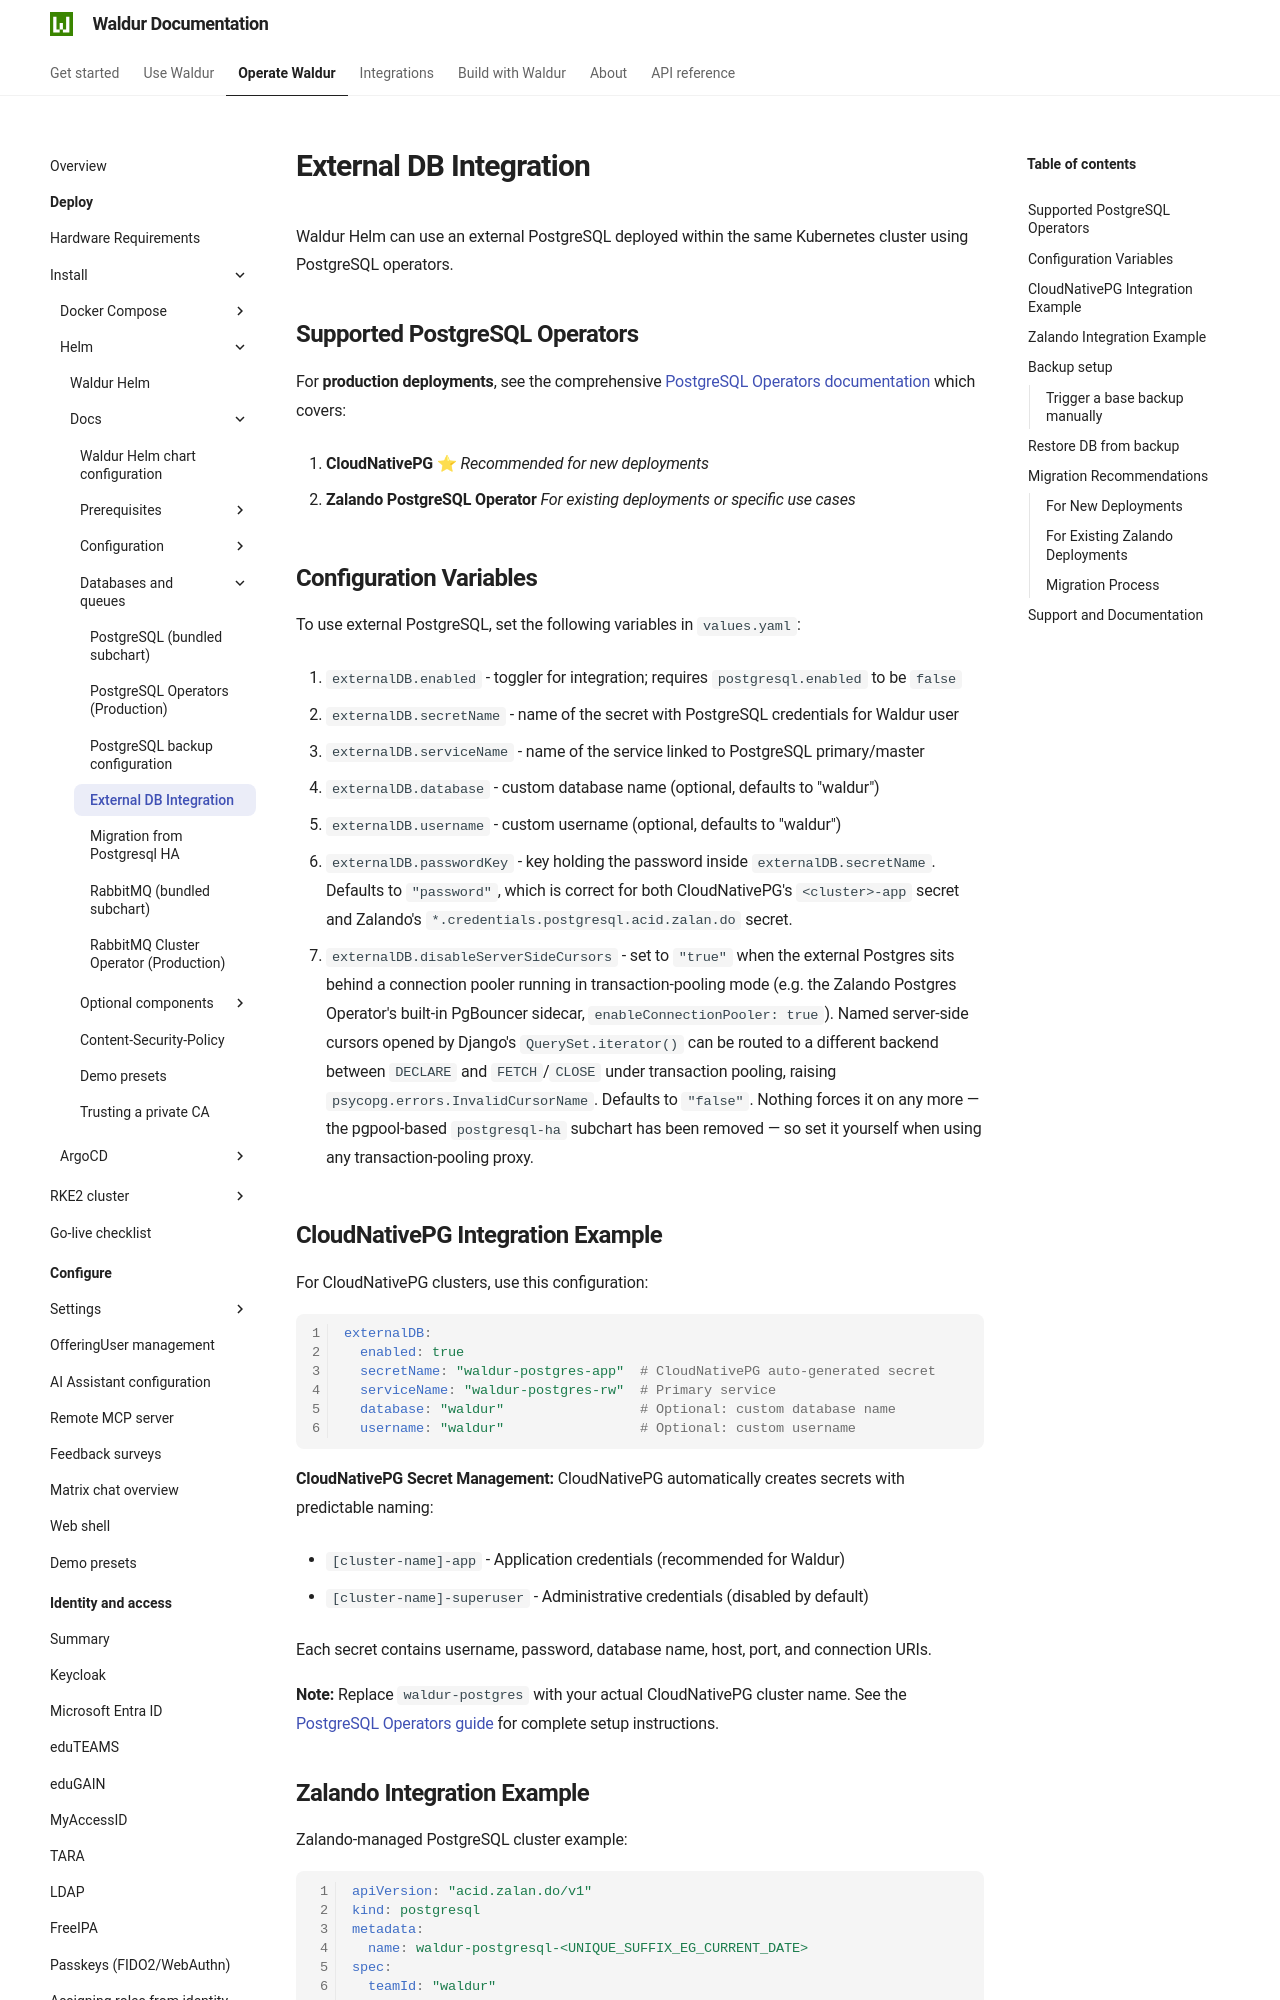

repository: waldur/waldur-docs · page: latest/admin-guide/deployment/helm/docs/external-db-integration/index.html · generator: mkdocs

# External DB Integration

<!-- EXTERNAL DOCUMENT
Source: https://code.opennodecloud.com/waldur/waldur-helm.git
Branch: master
Remote Path: docs//external-db-integration.md
Local Path: docs/admin-guide/deployment/helm/docs/
Last Sync: 2026-08-25T13:31:11.704950

WARNING: This file is automatically synchronized from the source repository.
DO NOT EDIT this file directly. Changes will be overwritten.
Edit the source at: https://code.opennodecloud.com/waldur/waldur-helm.git/-/tree/master/docs//external-db-integration.md
-->


Waldur Helm can use an external PostgreSQL deployed within the same Kubernetes cluster using PostgreSQL operators.

## Supported PostgreSQL Operators

For **production deployments**, see the comprehensive [PostgreSQL Operators documentation](postgres-operator.md) which covers:

1. **CloudNativePG** ⭐ *Recommended for new deployments*

2. **Zalando PostgreSQL Operator** *For existing deployments or specific use cases*

## Configuration Variables

To use external PostgreSQL, set the following variables in `values.yaml`:

1. `externalDB.enabled` - toggler for integration; requires `postgresql.enabled` to be `false`

2. `externalDB.secretName` - name of the secret with PostgreSQL credentials for Waldur user

3. `externalDB.serviceName` - name of the service linked to PostgreSQL primary/master

4. `externalDB.database` - custom database name (optional, defaults to "waldur")

5. `externalDB.username` - custom username (optional, defaults to "waldur")

6. `externalDB.passwordKey` - key holding the password inside `externalDB.secretName`. Defaults to `"password"`, which is correct for both CloudNativePG's `<cluster>-app` secret and Zalando's `*.credentials.postgresql.acid.zalan.do` secret.

7. `externalDB.disableServerSideCursors` - set to `"true"` when the external Postgres sits behind a connection pooler running in transaction-pooling mode (e.g. the Zalando Postgres Operator's built-in PgBouncer sidecar, `enableConnectionPooler: true`). Named server-side cursors opened by Django's `QuerySet.iterator()` can be routed to a different backend between `DECLARE` and `FETCH`/`CLOSE` under transaction pooling, raising `psycopg.errors.InvalidCursorName`. Defaults to `"false"`. Nothing forces it on any more — the pgpool-based `postgresql-ha` subchart has been removed — so set it yourself when using any transaction-pooling proxy.
